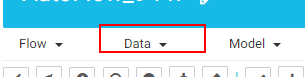
Task: Blank Project
Workflow: AddExistingDStoFlow

Step 1: click on the element (chrome.exe)

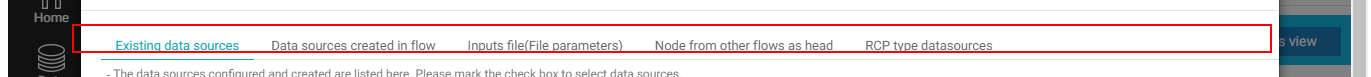
Step 2: find the list (chrome.exe)
